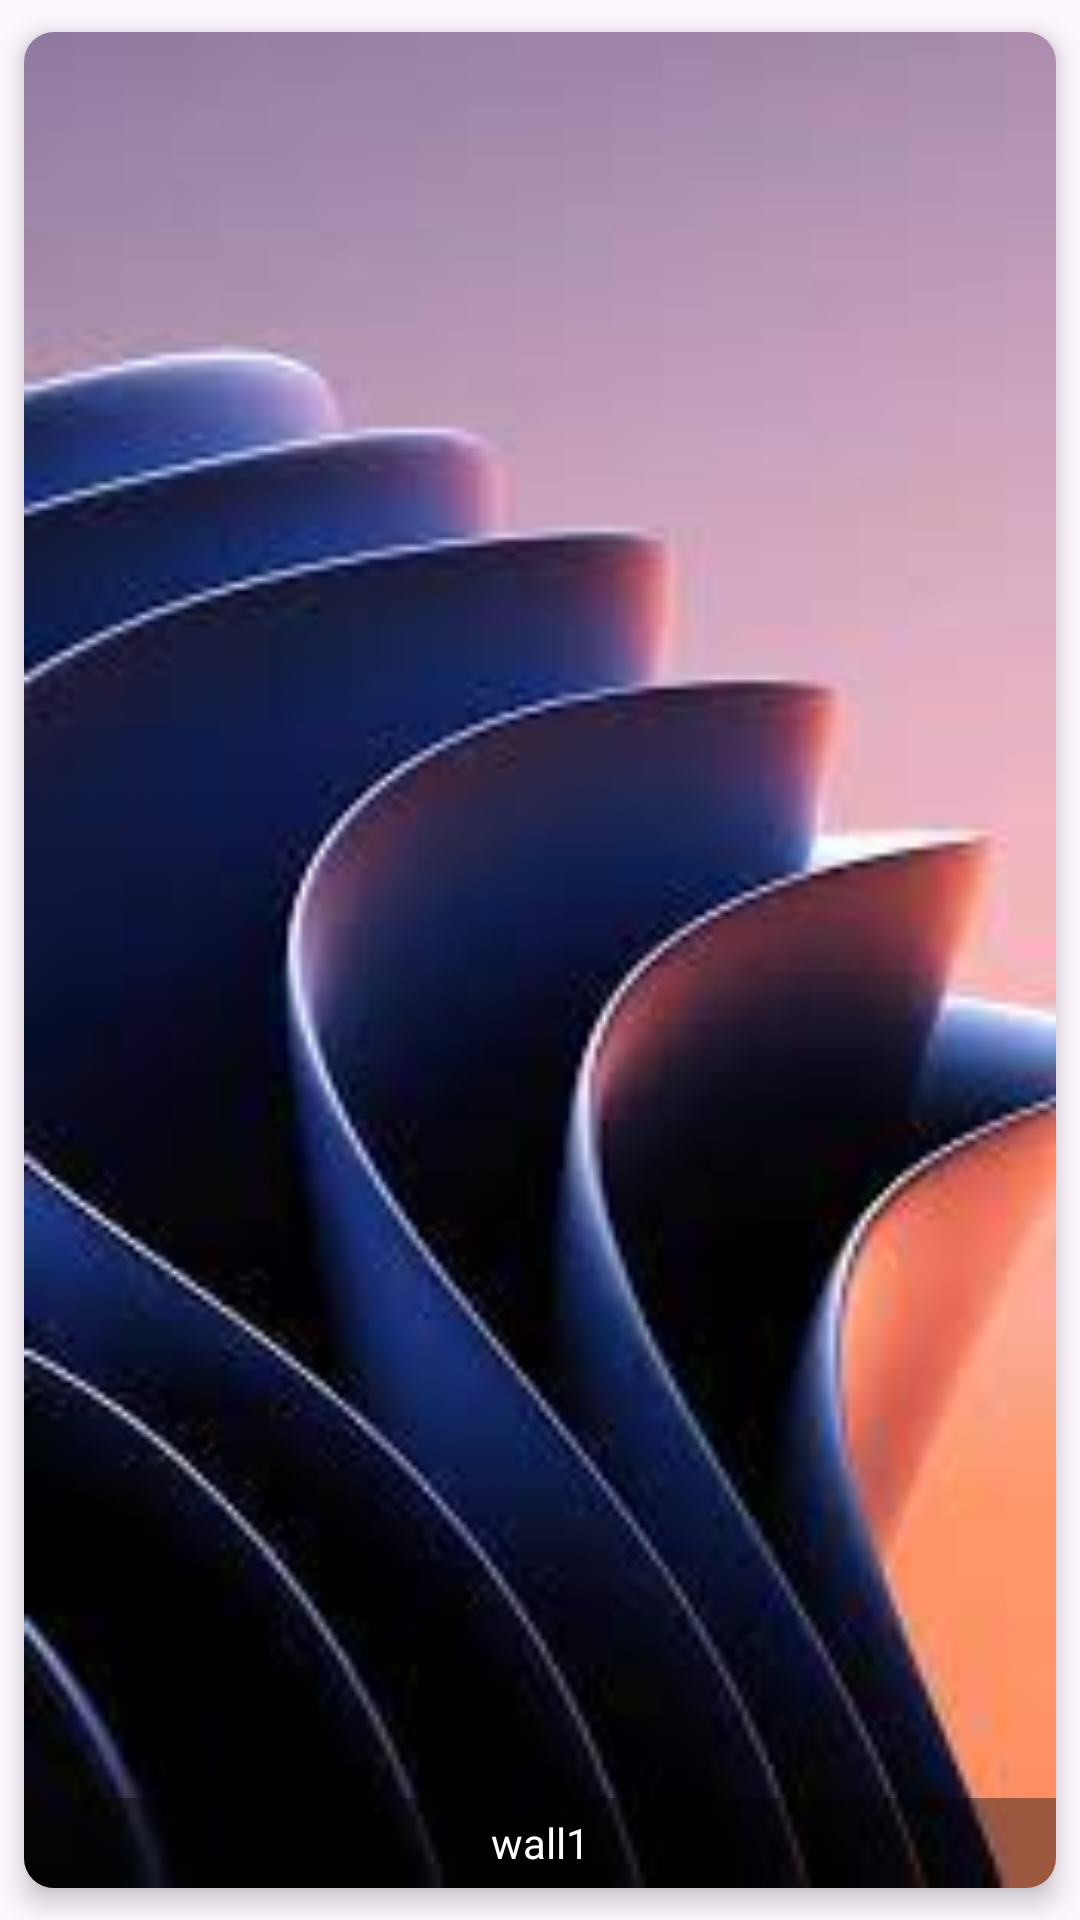

Android layout source for this screen:
<!-- AndroidManifest.xml: application theme Theme.Wallpapers2023 -->
<!-- res/layout/catitem2.xml -->
<?xml version="1.0" encoding="utf-8"?>
<androidx.cardview.widget.CardView xmlns:android="http://schemas.android.com/apk/res/android"
    xmlns:app="http://schemas.android.com/apk/res-auto"
    android:layout_width="200dp"
    android:layout_height="300dp"
    app:cardCornerRadius="10dp"
    app:cardElevation="5dp"
    app:cardUseCompatPadding="true">

    <ImageView
        android:id="@+id/itemImg"
        android:background="@drawable/a1"
        android:scaleType="fitXY"
        android:layout_width="match_parent"
        android:layout_height="match_parent" />

    <TextView
        android:id="@+id/itemText"
        android:layout_gravity="bottom"
        android:text="wall1"
        android:textColor="@color/white"
        android:gravity="center"
        android:background="#63000000"
        android:layout_width="match_parent"
        android:layout_height="30dp"/>

</androidx.cardview.widget.CardView>
<!-- resources referenced by this layout -->
<resources>
  <color name="white">#FFFFFFFF</color>
  <!-- drawable a1: jpg bitmap (drawable, 6091 bytes) -->
  <style name="Theme.Wallpapers2023" parent="Base.Theme.Wallpapers2023" />
  <style name="Base.Theme.Wallpapers2023" parent="Theme.Material3.DayNight.NoActionBar">
          
           <item name="colorPrimary">#e2ece9</item>
      </style>
</resources>
